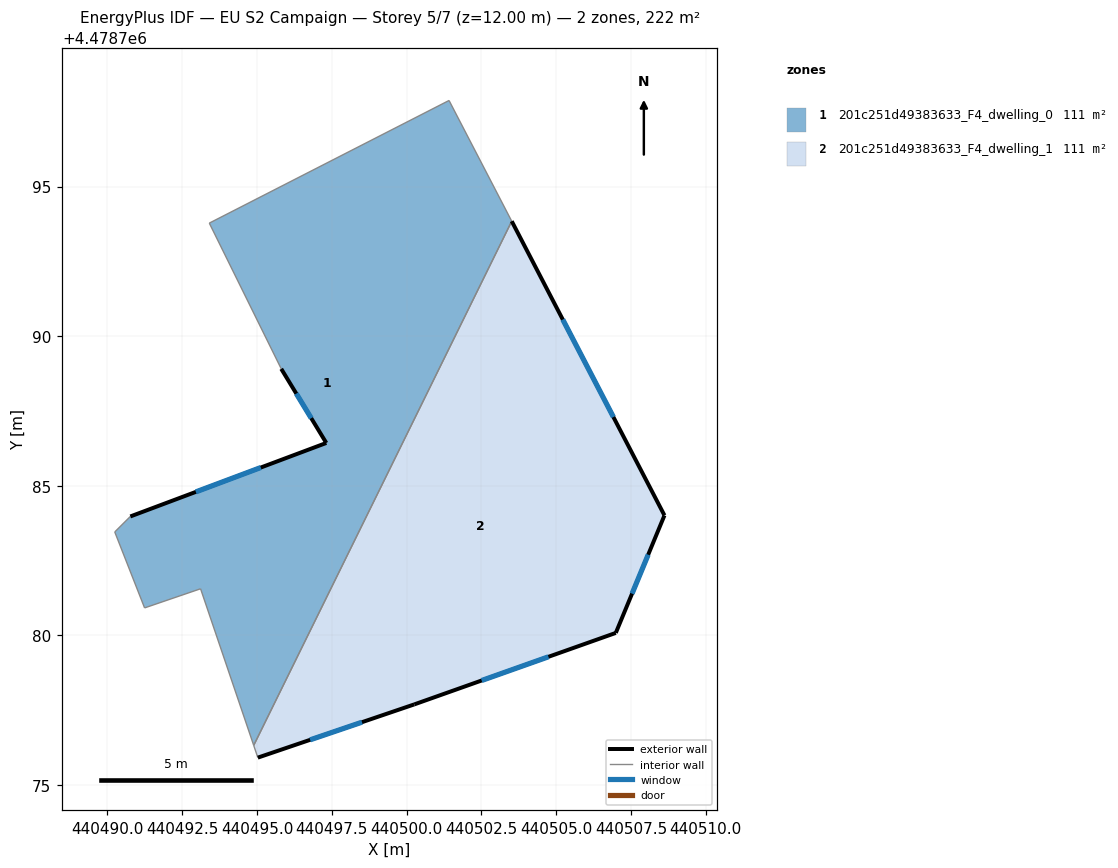
=== STOREY PLAN SPEC (per zone: floor XY polygon, exterior-wall plan segments, windows/doors) ===
zone 1: 201c251d49383633_F4_dwelling_0  (110.8 m²)
  floor: (440501.42, 4478797.88) (440503.51, 4478793.84) (440494.89, 4478776.32) (440493.12, 4478781.56) (440491.24, 4478780.92) (440490.25, 4478783.46) (440490.77, 4478783.97) (440497.32, 4478786.43) (440495.81, 4478788.91) (440493.41, 4478793.78)
  exterior wall: (440497.32, 4478786.43) – (440490.77, 4478783.97)  [7.0 m]
    window: (440495.13, 4478785.61) – (440492.96, 4478784.80)  [2.3 m²]
  exterior wall: (440495.81, 4478788.91) – (440497.32, 4478786.43)  [2.9 m]
    window: (440496.32, 4478788.08) – (440496.81, 4478787.26)  [1.0 m²]
  interior walls: 8
zone 2: 201c251d49383633_F4_dwelling_1  (110.8 m²)
  floor: (440503.51, 4478793.84) (440508.62, 4478784.01) (440506.99, 4478780.08) (440500.26, 4478777.69) (440495.03, 4478775.92) (440494.89, 4478776.32)
  exterior wall: (440508.62, 4478784.01) – (440503.52, 4478793.84)  [11.1 m]
    window: (440506.91, 4478787.30) – (440505.22, 4478790.56)  [3.7 m²]
  exterior wall: (440506.99, 4478780.08) – (440508.62, 4478784.01)  [4.3 m]
    window: (440507.54, 4478781.40) – (440508.08, 4478782.70)  [1.4 m²]
  exterior wall: (440500.26, 4478777.69) – (440506.99, 4478780.08)  [7.1 m]
    window: (440502.51, 4478778.49) – (440504.74, 4478779.28)  [2.4 m²]
  exterior wall: (440495.03, 4478775.92) – (440500.26, 4478777.69)  [5.5 m]
    window: (440496.78, 4478776.51) – (440498.51, 4478777.10)  [1.8 m²]
  interior walls: 2

=== DERIVED (storey summary) ===
Building: EU S2 Campaign
Storey: 5 of 7  (floor level z = 12.00 m)
Storey gross floor area: 221.6 m²
Zones on this storey: 2
  - 201c251d49383633_F4_dwelling_0: floor 110.8 m²; exterior wall 9.9 m (29.7 m²); 2 window(s) 3.3 m²; WWR 11.0%
  - 201c251d49383633_F4_dwelling_1: floor 110.8 m²; exterior wall 28.0 m (84.0 m²); 4 window(s) 9.2 m²; WWR 11.0%
Zone adjacency (shared interzone walls):
  - 201c251d49383633_F4_dwelling_0 ↔ 201c251d49383633_F4_dwelling_1